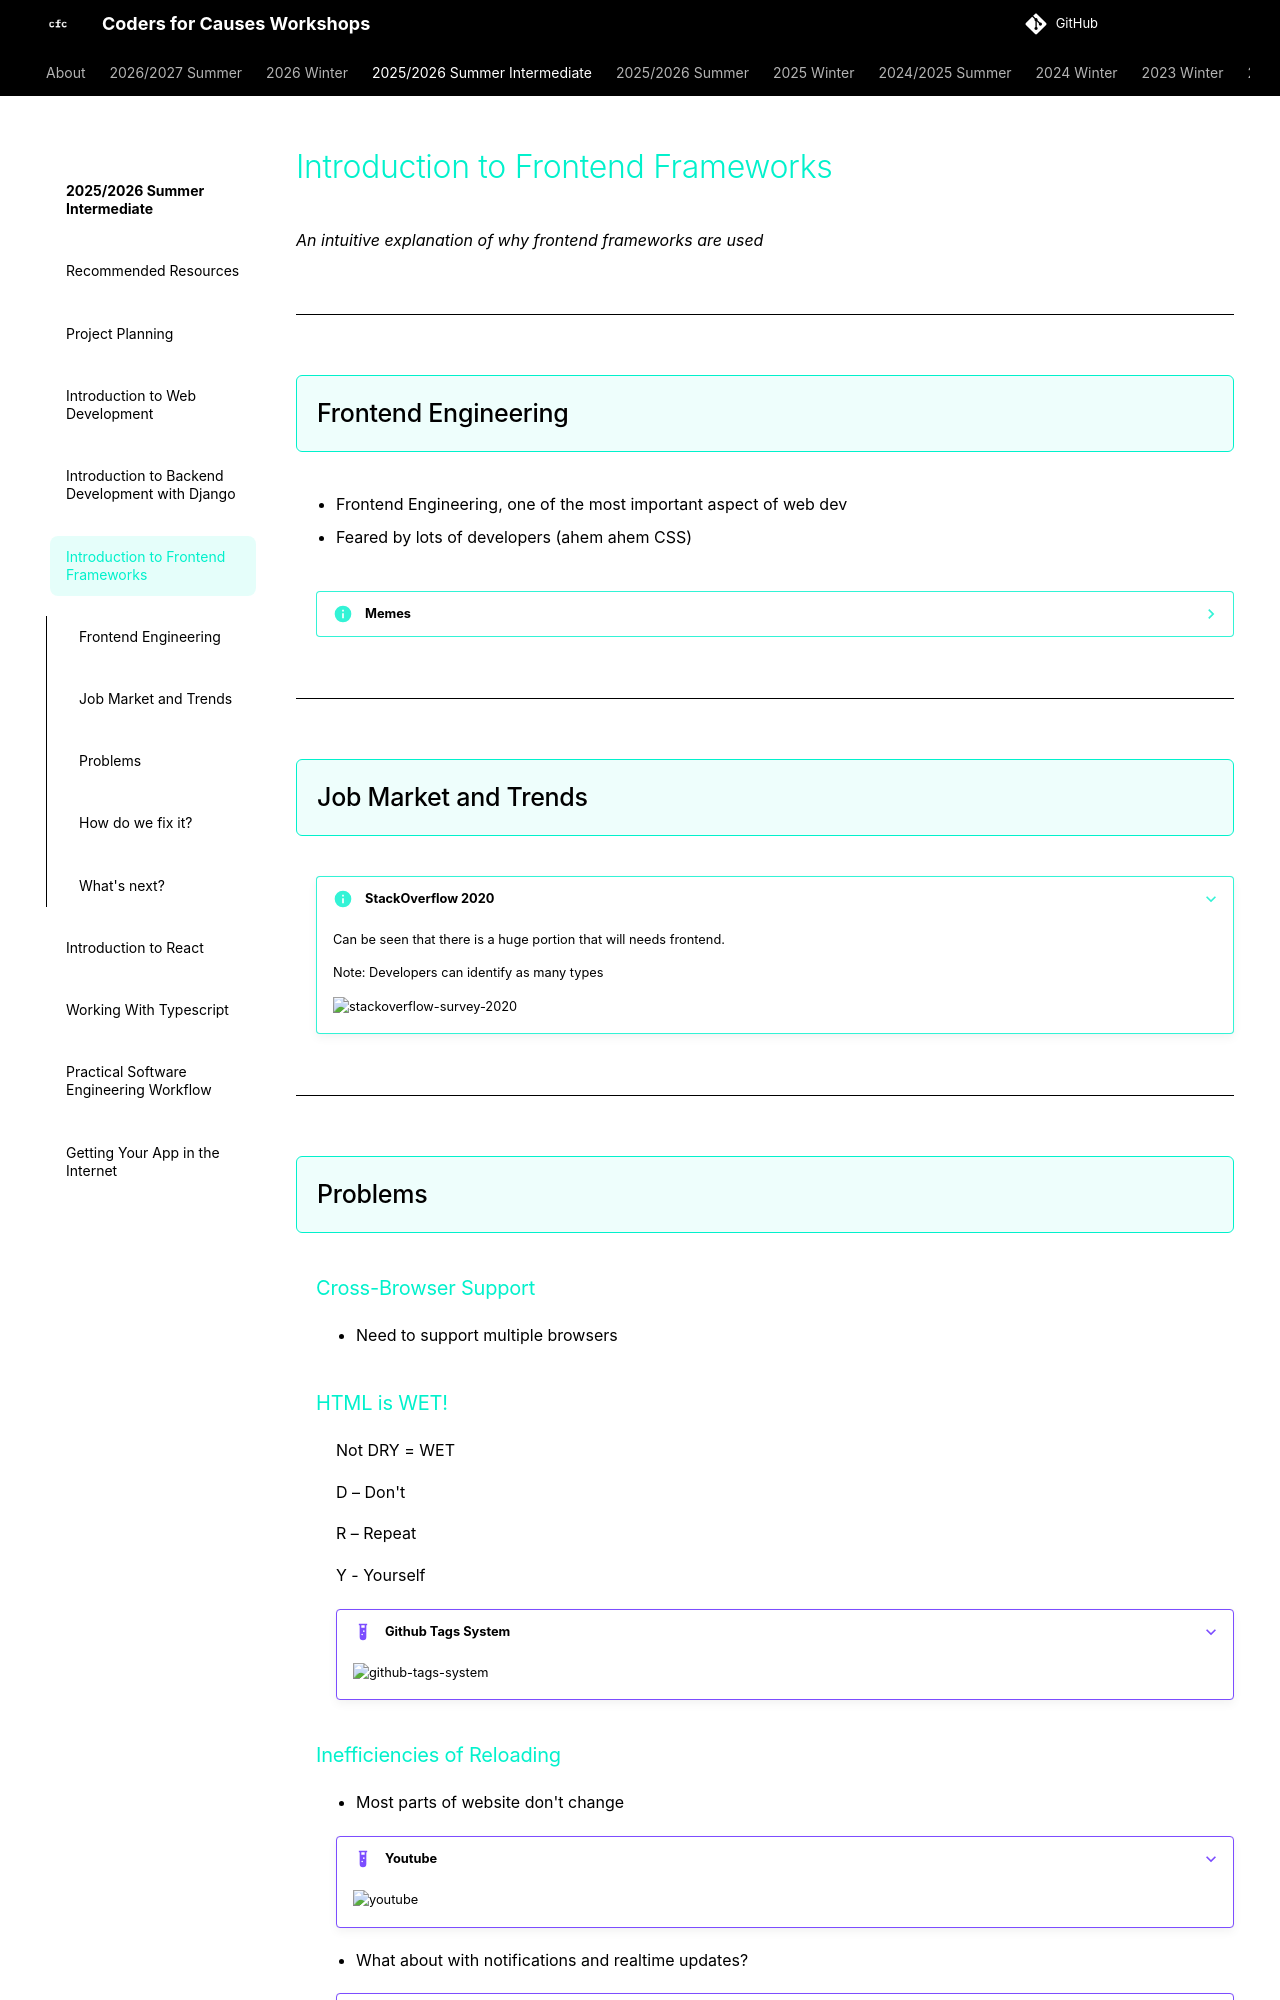

repository: codersforcauses/workshops · page: 2025-2026-summer-intermediate/introduction-to-frontend-frameworks/index.html · generator: mkdocs

# Introduction to Frontend Frameworks
*An intuitive explanation of why frontend frameworks are used*

---

## Frontend Engineering

- Frontend Engineering, one of the most important aspect of web dev
- Feared by lots of developers (ahem ahem CSS)

??? info "Memes"
    ![frontend-meme-1](./images/frontend-meme-1.png)
    ![frontend-meme-2](./images/frontend-meme-2.jpg)
    ![frontend-meme-3](./images/frontend-meme-3.jpg)
    ![frontend-meme-4](./images/frontend-meme-4.jpg)

---

## Job Market and Trends

???+ info "StackOverflow 2020"
    Can be seen that there is a huge portion that will needs frontend.

    Note: Developers can identify as many types

    ![stackoverflow-survey-2020](./images/stackoverflow-survey-2020.jpg)

<!-- ???+ info "Startups" -->
<!--     ![startup-1](./images/startup-1.jpg) -->
<!--     ![startup-2](./images/startup-2.jpg) -->
<!---->
<!-- ### Github Copilot and Drag and Drops -->
<!-- - Getting replaced by AIs, Drag and drops? -->
<!-- - Far from reality? -->
<!---->
<!-- ???+ examples "Github Copilot and Squarespace" -->
<!--     ![copilot](./images/copilot.png) -->
<!--     ![squarespace](./images/squarespace.png) -->

---

## Problems 

### Cross-Browser Support
- Need to support multiple browsers

### HTML is WET!
Not DRY = WET

D – Don't

R – Repeat

Y - Yourself

???+ example "Github Tags System"
    ![github-tags-system](./images/github-tags-system.png)

### Inefficiencies of Reloading
- Most parts of website don't change

???+ example "Youtube"
    ![youtube](./images/youtube.jpg)

- What about with notifications and realtime updates?

???+ example "notifications"
    ![notifications](./images/notifications.gif)

### State Management and Rerendering
- How do you handle changes in the state of the application?
